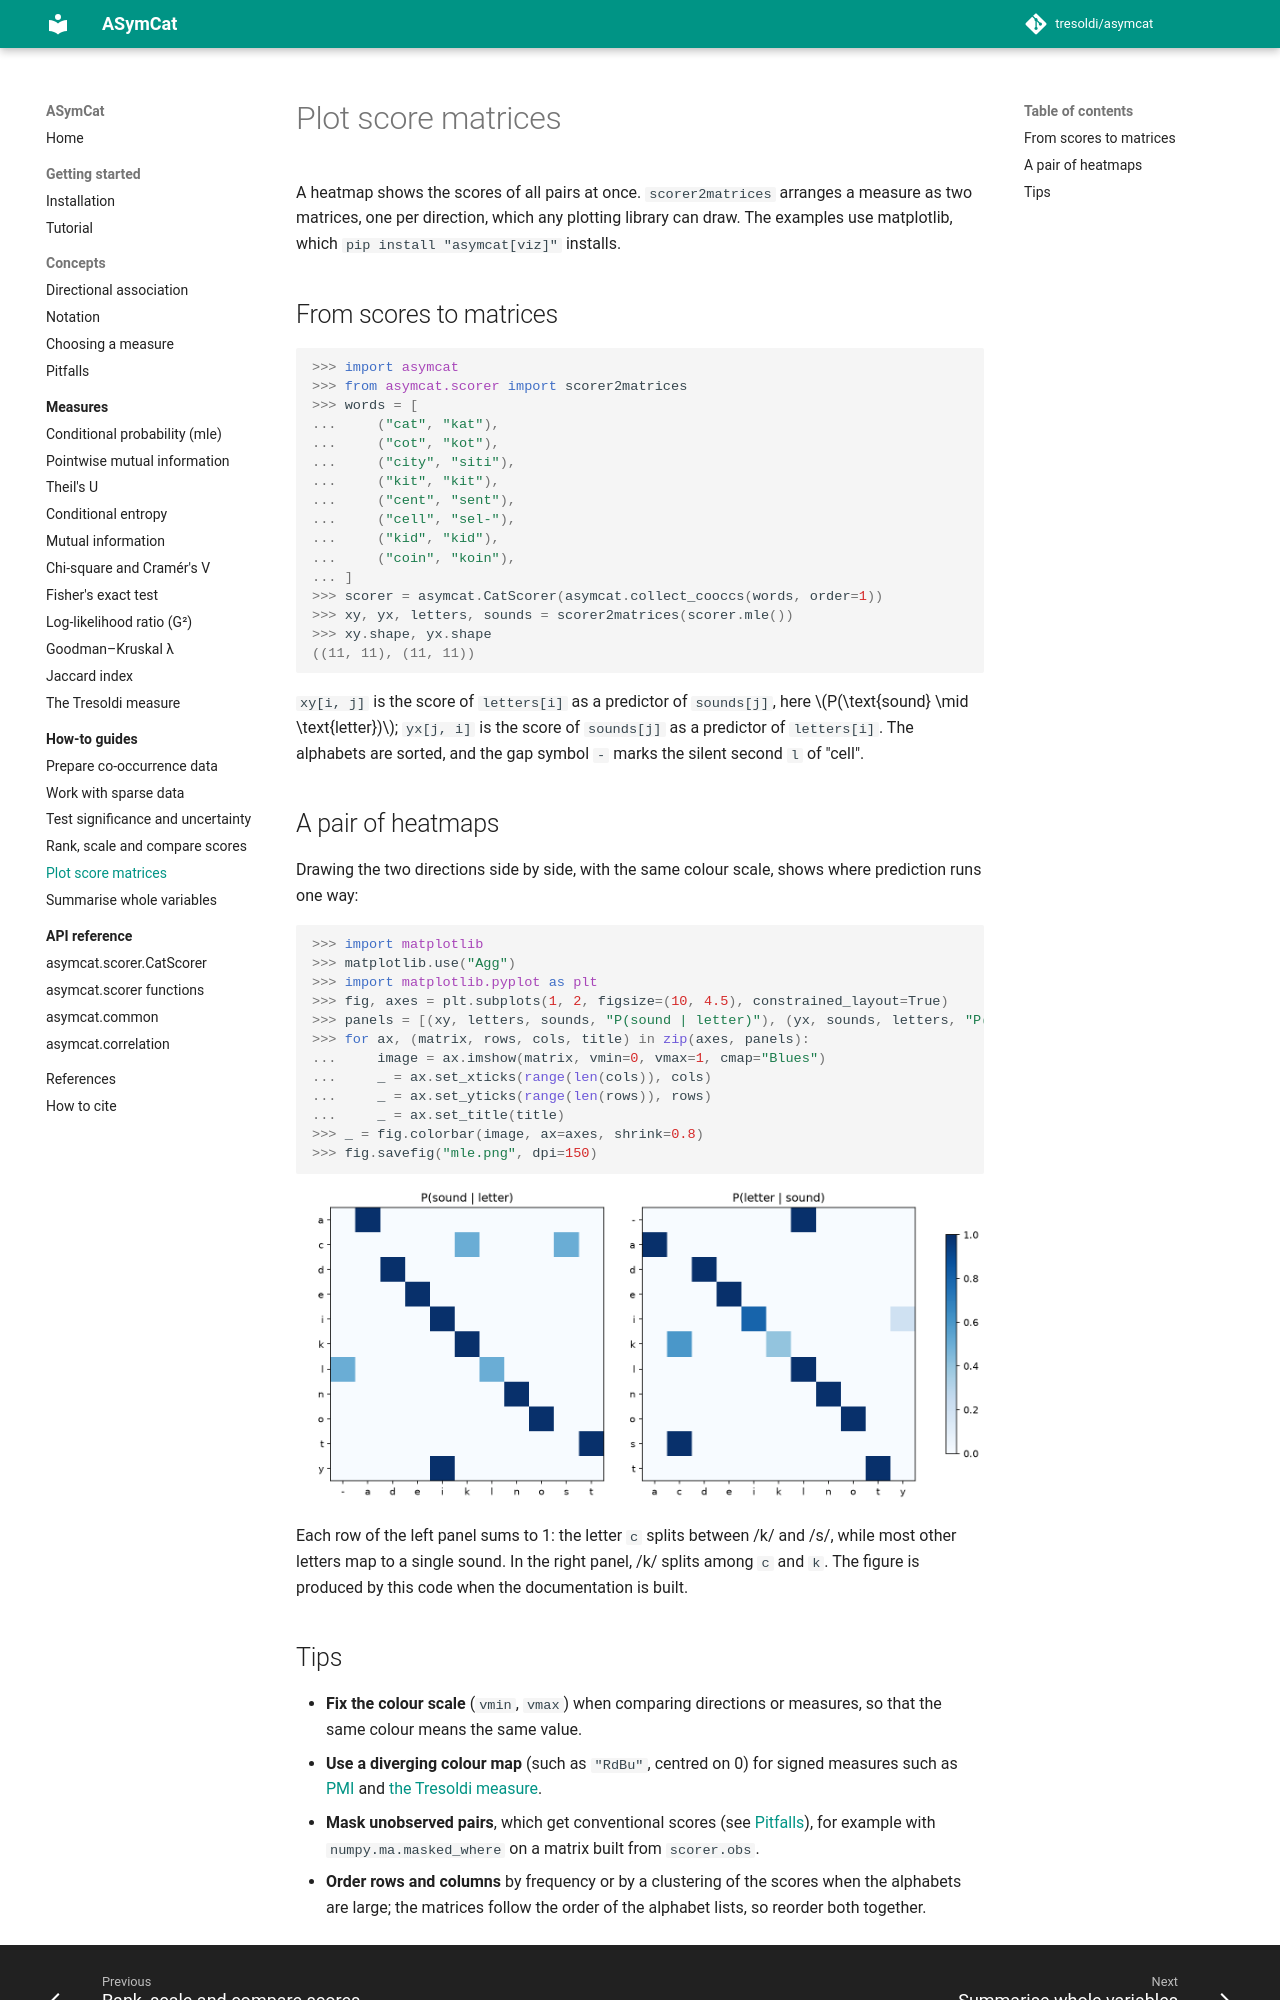

repository: tresoldi/asymcat · page: 0.9/how-to/plot/index.html · generator: mkdocs

# Plot score matrices

A heatmap shows the scores of all pairs at once. `scorer2matrices` arranges a
measure as two matrices, one per direction, which any plotting library can
draw. The examples use matplotlib, which `pip install "asymcat[viz]"`
installs.

## From scores to matrices

```pycon
>>> import asymcat
>>> from asymcat.scorer import scorer2matrices
>>> words = [
...     ("cat", "kat"),
...     ("cot", "kot"),
...     ("city", "siti"),
...     ("kit", "kit"),
...     ("cent", "sent"),
...     ("cell", "sel-"),
...     ("kid", "kid"),
...     ("coin", "koin"),
... ]
>>> scorer = asymcat.CatScorer(asymcat.collect_cooccs(words, order=1))
>>> xy, yx, letters, sounds = scorer2matrices(scorer.mle())
>>> xy.shape, yx.shape
((11, 11), (11, 11))
```

`xy[i, j]` is the score of `letters[i]` as a predictor of `sounds[j]`, here
$P(\text{sound} \mid \text{letter})$; `yx[j, i]` is the score of `sounds[j]` as
a predictor of `letters[i]`. The alphabets are sorted, and the gap symbol `-`
marks the silent second `l` of "cell".

## A pair of heatmaps

Drawing the two directions side by side, with the same colour scale, shows
where prediction runs one way:

```pycon
>>> import matplotlib
>>> matplotlib.use("Agg")
>>> import matplotlib.pyplot as plt
>>> fig, axes = plt.subplots(1, 2, figsize=(10, 4.5), constrained_layout=True)
>>> panels = [(xy, letters, sounds, "P(sound | letter)"), (yx, sounds, letters, "P(letter | sound)")]
>>> for ax, (matrix, rows, cols, title) in zip(axes, panels):
...     image = ax.imshow(matrix, vmin=0, vmax=1, cmap="Blues")
...     _ = ax.set_xticks(range(len(cols)), cols)
...     _ = ax.set_yticks(range(len(rows)), rows)
...     _ = ax.set_title(title)
>>> _ = fig.colorbar(image, ax=axes, shrink=0.8)
>>> fig.savefig("mle.png", dpi=150)
```

![Two heatmaps of conditional probabilities for eight words: letters predicting sounds on the left, sounds predicting letters on the right.](../figures/mle.png)

Each row of the left panel sums to 1: the letter `c` splits between /k/ and
/s/, while most other letters map to a single sound. In the right panel, /k/
splits among `c` and `k`. The figure is produced by this code when the
documentation is built.
